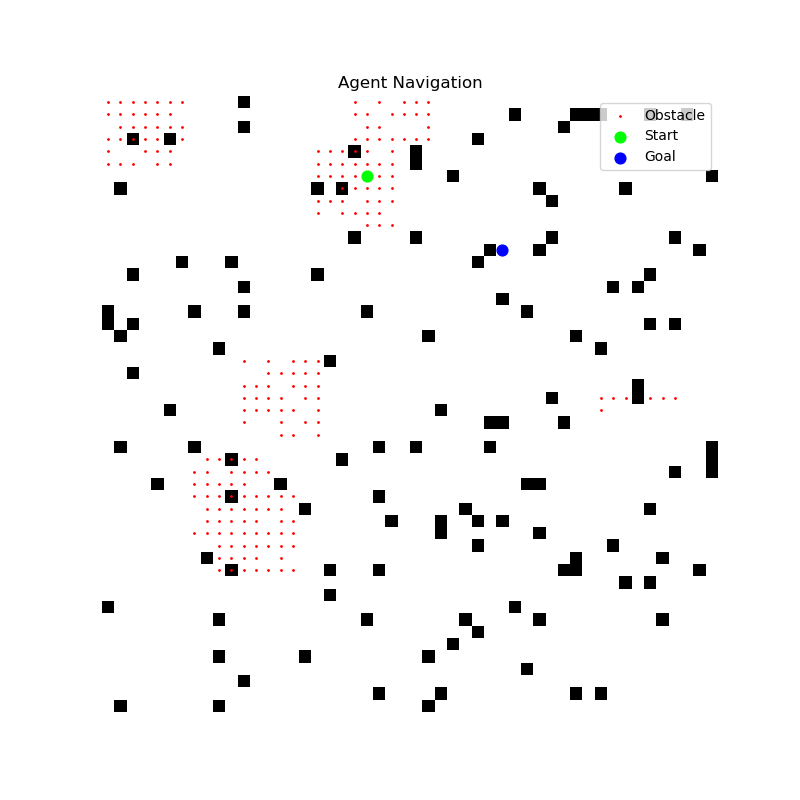

Data behind this chart, as committed beside it:
x, y
6, 21
